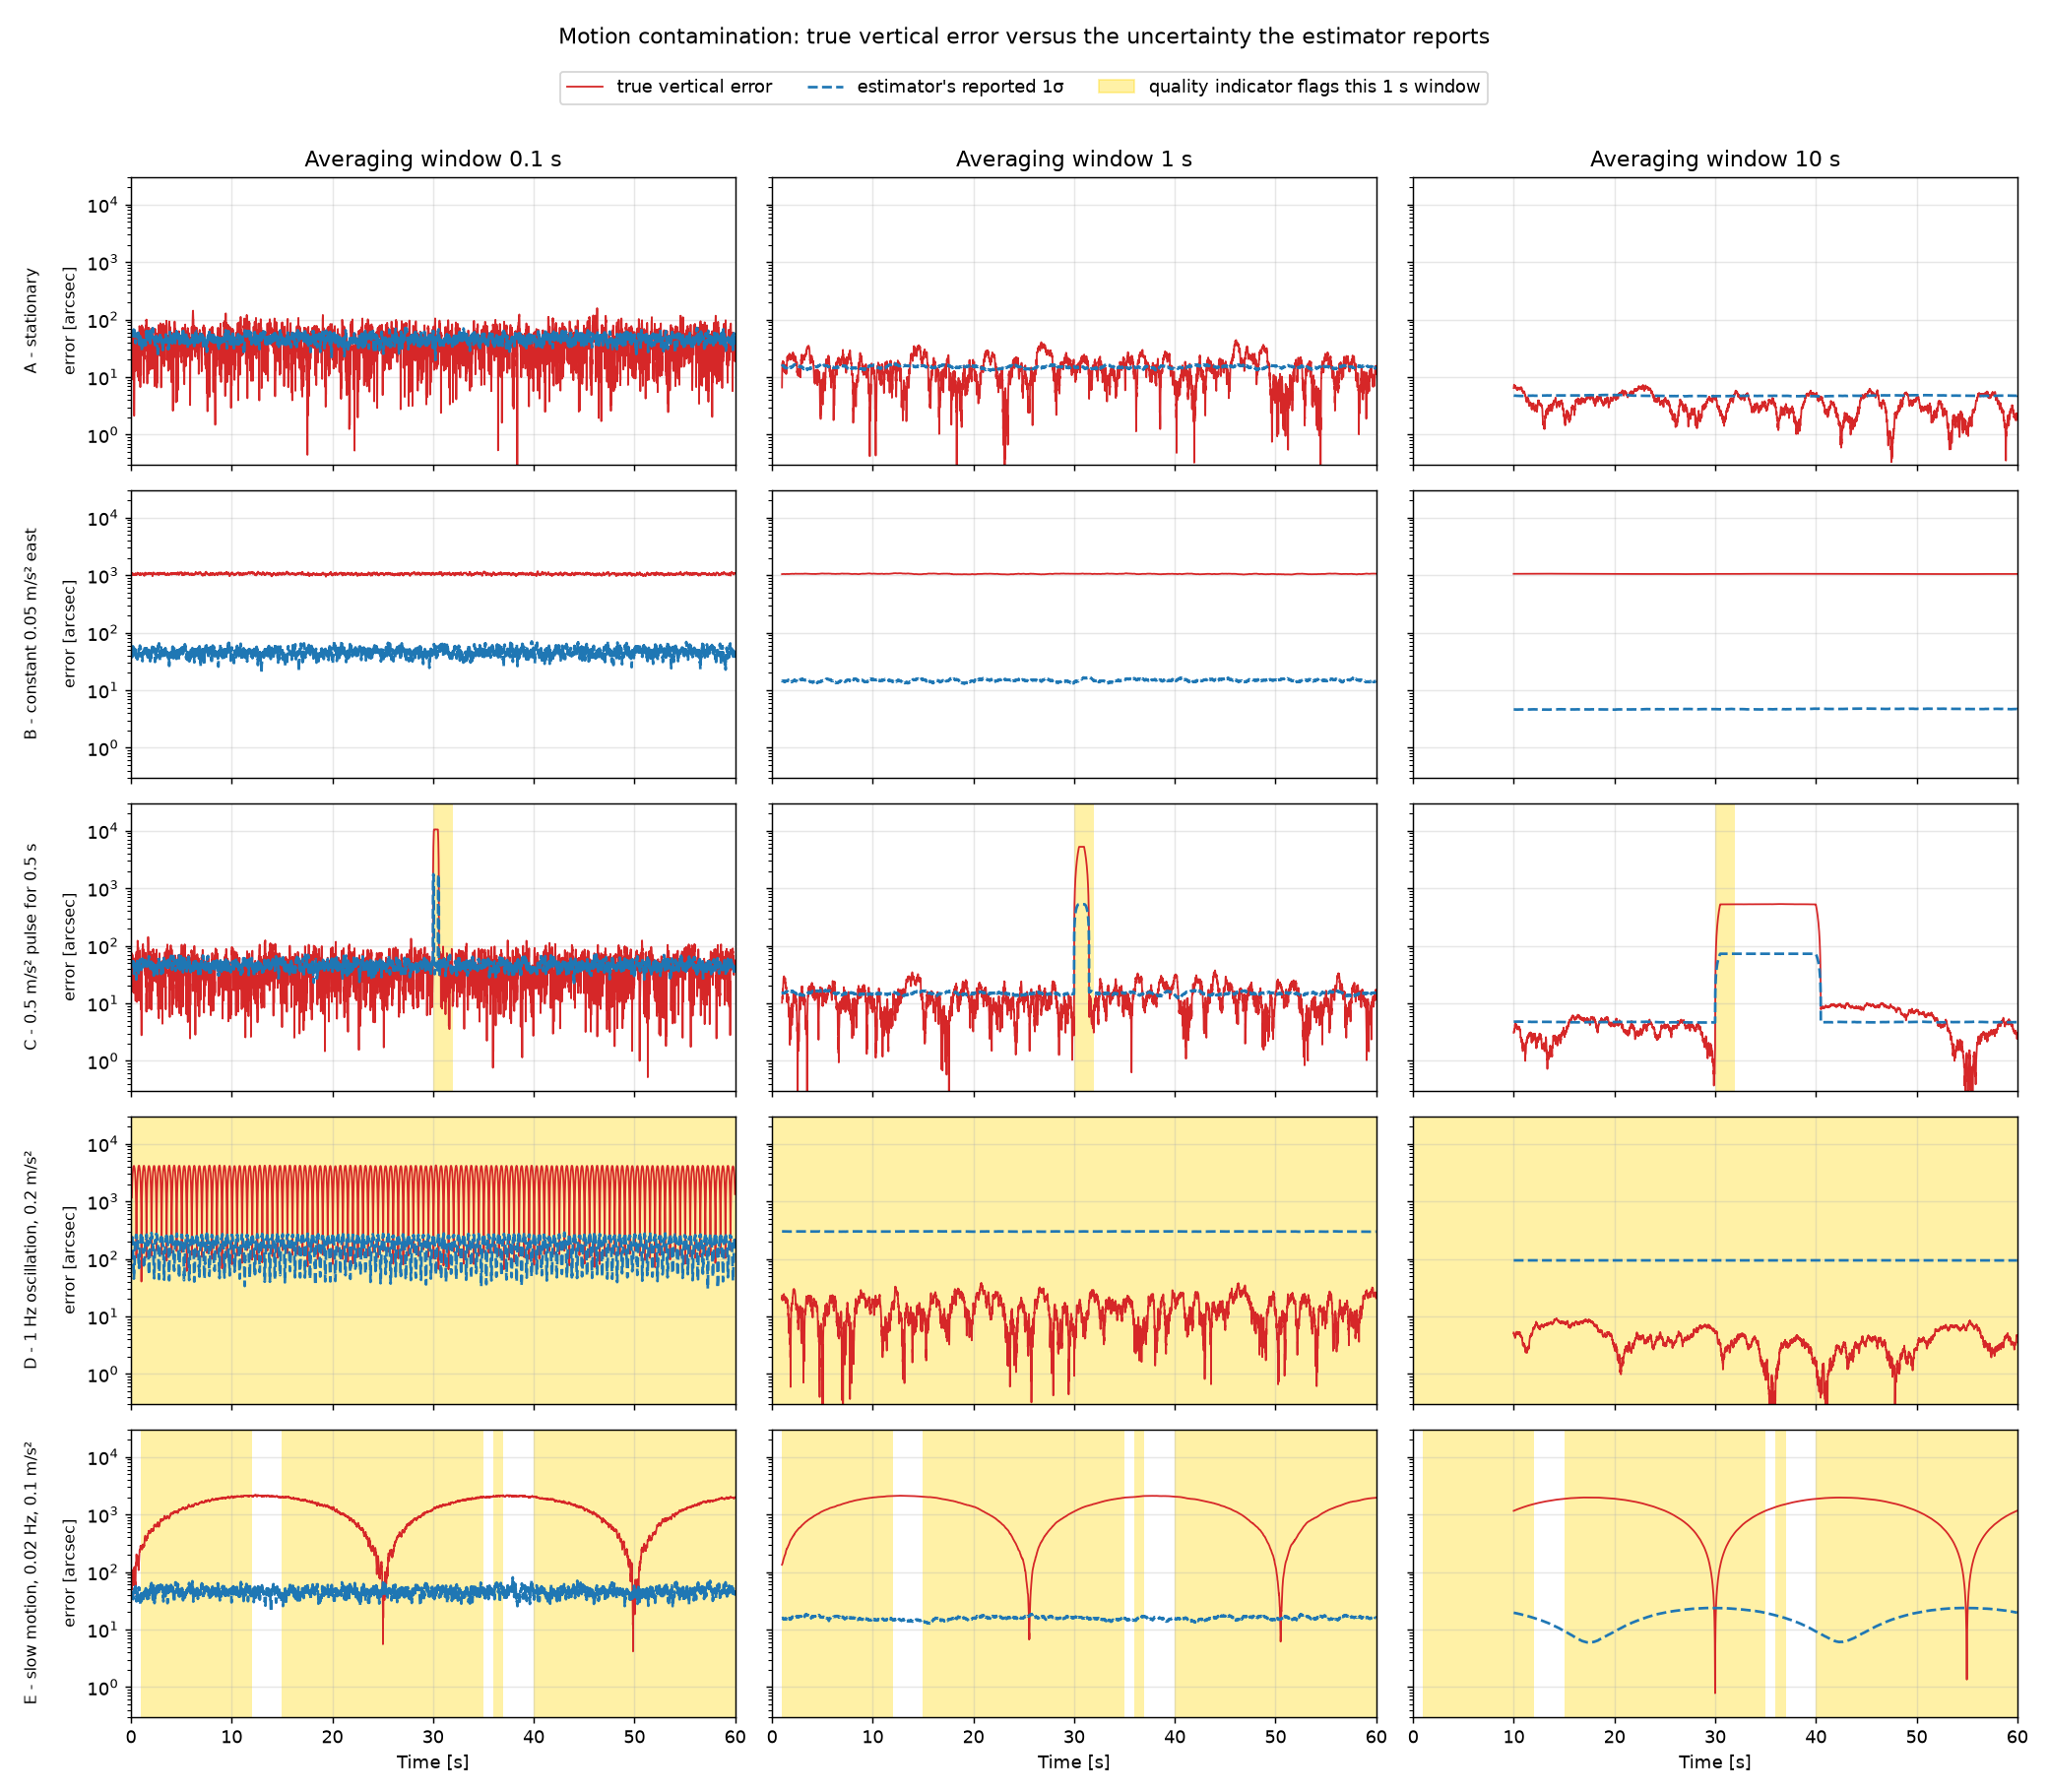

Python code for this plot:
"""
motion_contamination_experiment.py - Space Systems Engineering, Module 5, Experiment C

When does the accelerometer stop being a reliable vertical sensor?

A perfectly calibrated IMU at a fixed, known orientation is given horizontal
accelerations a_N = [a_E, a_N, 0]. It measures f_I = C_IN (a_N - g_N) plus
noise. Local vertical is estimated with trailing averages of several
lengths, and each estimate's TRUE error is compared with the uncertainty
the estimator itself reports.

Scenarios
---------
A  stationary
B  constant 0.05 m/s^2 east for the whole record
C  one 0.5 m/s^2 pulse lasting 0.5 s
D  1 Hz oscillation, 0.2 m/s^2 amplitude
E  slow platform motion: 0.02 Hz, 0.1 m/s^2 amplitude

Then the quality indicator is run on every 1 s window, and scenario E is
compared with a genuine slow tilt that produces almost identical
accelerometer data.

Run:  python motion_contamination_experiment.py
"""

from pathlib import Path

import matplotlib
matplotlib.use("Agg")
import matplotlib.pyplot as plt
import numpy as np

from gravity_estimator import (
    QUALITY_CAVEAT,
    assess_measurement_quality,
    sliding_up_direction,
)
from imu_alignment import GRAVITY, imu_orientation, specific_force, true_up_imu

SEED = 55
SAMPLE_RATE_HZ = 100.0
DURATION_S = 60.0
NOISE_SIGMA = 0.005              # m/s^2 per axis per sample
GYRO_NOISE_SIGMA = 5e-4          # rad/s per axis per sample
WINDOWS_S = [0.1, 1.0, 10.0]
QUALITY_WINDOW_S = 1.0
ARCSEC_PER_RAD = np.degrees(1.0) * 3600.0

C_IN = imu_orientation(8.0, 30.0, 20.0)
UP_TRUE = true_up_imu(C_IN)
TIME = np.arange(0.0, DURATION_S, 1.0 / SAMPLE_RATE_HZ)


def east_acceleration(scenario):
    """Eastward acceleration a_E(t) in m/s^2 for each scenario."""
    t = TIME
    if scenario == "A":
        return np.zeros_like(t)
    if scenario == "B":
        return np.full_like(t, 0.05)
    if scenario == "C":
        return np.where((t >= 30.0) & (t < 30.5), 0.5, 0.0)
    if scenario == "D":
        return 0.2 * np.sin(2.0 * np.pi * 1.0 * t)
    if scenario == "E":
        return 0.1 * np.sin(2.0 * np.pi * 0.02 * t)
    raise ValueError(scenario)


SCENARIOS = {
    "A": "A - stationary",
    "B": "B - constant 0.05 m/s² east",
    "C": "C - 0.5 m/s² pulse for 0.5 s",
    "D": "D - 1 Hz oscillation, 0.2 m/s²",
    "E": "E - slow motion, 0.02 Hz, 0.1 m/s²",
}


def simulate(scenario, rng):
    """Accelerometer samples (T, 3) in IMU axes for a scenario."""
    acceleration_n = np.column_stack((east_acceleration(scenario),
                                      np.zeros_like(TIME), np.zeros_like(TIME)))
    ideal = specific_force(C_IN, acceleration_n)
    return ideal + rng.normal(0.0, NOISE_SIGMA, ideal.shape)


def angle_to(up_estimates, truth):
    """Angle [arcsec] between each row of up_estimates and truth (rows or one)."""
    truth = np.broadcast_to(truth, up_estimates.shape)
    cross = np.linalg.norm(np.cross(up_estimates, truth), axis=1)
    dot = np.einsum("ij,ij->i", up_estimates, truth)
    return np.arctan2(cross, dot) * ARCSEC_PER_RAD


def quality_over_record(samples, gyro=None):
    """Quality report for every consecutive 1 s window."""
    n = int(QUALITY_WINDOW_S * SAMPLE_RATE_HZ)
    reports, previous = [], None
    for start in range(0, len(samples) - n + 1, n):
        window = samples[start:start + n]
        reports.append(assess_measurement_quality(
            window, NOISE_SIGMA, previous_mean=previous,
            gyro_samples=None if gyro is None else gyro[start:start + n],
            gyro_noise_sigma=GYRO_NOISE_SIGMA))
        previous = window.mean(axis=0)
    return reports


def verdict_shares(reports):
    names = ["steady", "disturbed", "changing", "accelerating", "rotating"]
    return {name: 100.0 * sum(r.verdict == name for r in reports) / len(reports)
            for name in names}


def main():
    rng = np.random.default_rng(SEED)
    data = {key: simulate(key, rng) for key in SCENARIOS}
    print(f"{SAMPLE_RATE_HZ:g} Hz for {DURATION_S:g} s, noise {NOISE_SIGMA} "
          f"m/s^2 per axis, IMU tilted 8 deg, perfectly calibrated.")
    print("First-order rule: horizontal acceleration a tilts the apparent "
          "vertical by atan(a / g):")
    for a in (0.05, 0.1, 0.2, 0.5):
        print(f"   {a:>5} m/s^2 -> {np.degrees(np.arctan(a / GRAVITY)):.3f} deg "
              f"= {np.arctan(a / GRAVITY) * ARCSEC_PER_RAD:,.0f} arcsec")

    # ---- averaging-window study ---------------------------------------------
    results = {}
    print(f"\n  {'scenario':<36}{'window':>8}{'RMS true':>11}{'max true':>11}"
          f"{'reported 1s':>13}{'true/reported':>15}   [arcsec]")
    for key, label in SCENARIOS.items():
        for window_s in WINDOWS_S:
            window = int(round(window_s * SAMPLE_RATE_HZ))
            up, reported, _ = sliding_up_direction(data[key], window)
            true_error = angle_to(up, UP_TRUE)
            reported = reported * ARCSEC_PER_RAD
            results[(key, window_s)] = (TIME[window - 1:], true_error, reported)
            rms_true = np.sqrt(np.mean(true_error**2))
            rms_reported = np.sqrt(np.mean(reported**2))
            print(f"  {label:<36}{window_s:>6g} s{rms_true:>11.1f}"
                  f"{true_error.max():>11.1f}{rms_reported:>13.1f}"
                  f"{rms_true / rms_reported:>15.1f}")
        print()

    print("Does longer averaging help?")
    print("  A  yes: error falls as 1/sqrt(window) and matches the reported "
          "uncertainty.")
    print("  B  no: the error sits at atan(a/g) for every window. Only the "
          "reported uncertainty shrinks,\n     so a longer window is more "
          "confidently wrong.")
    print("  C  the pulse is diluted by the ratio pulse length / window, but "
          "it contaminates every\n     window that contains it, so a long "
          "window is wrong by less for longer.")
    print("  D  a window that spans whole 1 Hz cycles (1 s, 10 s) cancels "
          "the oscillation; the 0.1 s\n     window follows it. A window "
          "that is not a whole number of cycles leaves a residual.")
    print("  E  no window here is long compared with the 50 s period, so "
          "the estimate simply follows\n     the acceleration. Averaging "
          "cannot separate it from a real change in tilt.")

    # ---- validity assessment --------------------------------------------------
    print("\n" + "=" * 78)
    print(f"Quality indicator on consecutive {QUALITY_WINDOW_S:g} s windows "
          f"(accelerometer only)")
    print("=" * 78)
    print(f"  {'scenario':<36}{'steady':>8}{'disturbed':>11}{'changing':>10}"
          f"{'mean true error':>18}")
    n = int(QUALITY_WINDOW_S * SAMPLE_RATE_HZ)
    flags = {}
    for key, label in SCENARIOS.items():
        reports = quality_over_record(data[key])
        flags[key] = np.array([r.detectable_disturbance for r in reports])
        shares = verdict_shares(reports)
        means = data[key][:len(reports) * n].reshape(len(reports), n, 3).mean(axis=1)
        ups = means / np.linalg.norm(means, axis=1, keepdims=True)
        print(f"  {label:<36}{shares['steady']:>7.0f}%{shares['disturbed']:>10.0f}%"
              f"{shares['changing']:>9.0f}%"
              f"{np.mean(angle_to(ups, UP_TRUE)):>15.0f} as")
    print("""
  Detectable failures: C (the pulse raises the variance of its window and
  shifts the next mean) and D at 1 s (the oscillation is inside the window,
  so the variance check fires). E is flagged as "changing": the mean moves
  between windows, but an accelerometer alone cannot say why.
  NOT detectable: B. Its windows are all "steady" while the vertical is
  wrong by about 1050 arcsec. The magnitude check does not help: 0.05 m/s^2
  horizontal changes |f| by a^2/2g = 0.00013 m/s^2, far below any usable
  tolerance on g.""")
    print("  Caveat attached to every report:")
    print("   ", QUALITY_CAVEAT)

    # ---- slow acceleration versus genuine slow tilt ---------------------------
    print("\n" + "=" * 78)
    print("Ambiguity check: slow acceleration (E) versus a genuine slow tilt (F)")
    print("=" * 78)
    a_east = east_acceleration("E")
    ideal_e = specific_force(C_IN, np.column_stack((a_east, 0 * TIME, 0 * TIME)))
    # F: the instrument really tilts so that gravity alone has the direction
    # E's specific force had. Same direction, magnitude exactly g.
    ideal_f = GRAVITY * ideal_e / np.linalg.norm(ideal_e, axis=1, keepdims=True)
    noise = rng.normal(0.0, NOISE_SIGMA, ideal_e.shape)
    accel_e, accel_f = ideal_e + noise, ideal_f + noise
    # Gyro: E does not rotate. F rotates at d(theta)/dt about the horizontal
    # axis perpendicular to the acceleration (north, in IMU axes).
    theta_rate = np.gradient(np.arctan(a_east / GRAVITY), TIME)
    north_imu = C_IN.apply([0.0, 1.0, 0.0])
    gyro_noise = rng.normal(0.0, GYRO_NOISE_SIGMA, ideal_e.shape)
    gyro_e = gyro_noise
    gyro_f = theta_rate[:, None] * north_imu + gyro_noise

    print(f"  Largest difference between the two accelerometer signals: "
          f"{np.max(np.linalg.norm(ideal_e - ideal_f, axis=1)):.5f} m/s^2 "
          f"(noise is {NOISE_SIGMA})")
    up_e, _, _ = sliding_up_direction(accel_e, n)
    up_f, _, _ = sliding_up_direction(accel_f, n)
    # In F the true vertical really does move; compare each window's
    # estimate with the true vertical averaged over that same window.
    true_up_f, _, _ = sliding_up_direction(ideal_f, n)
    print(f"  True vertical error, 1 s windows:  E (acceleration) RMS "
          f"{np.sqrt(np.mean(angle_to(up_e, UP_TRUE) ** 2)):.0f} arcsec,   "
          f"F (real tilt) RMS {np.sqrt(np.mean(angle_to(up_f, true_up_f) ** 2)):.0f} arcsec")
    print(f"\n  {'case':<34}{'steady':>8}{'changing':>10}{'accelerating':>14}"
          f"{'rotating':>10}")
    for label, accel, gyro in (
            ("E, accelerometer only", accel_e, None),
            ("F, accelerometer only", accel_f, None),
            ("E, with gyro", accel_e, gyro_e),
            ("F, with gyro", accel_f, gyro_f)):
        s = verdict_shares(quality_over_record(accel, gyro))
        print(f"  {label:<34}{s['steady']:>7.0f}%{s['changing']:>9.0f}%"
              f"{s['accelerating']:>13.0f}%{s['rotating']:>9.0f}%")
    print("""
  Without a gyro the two cases get the same verdicts, yet in E the vertical
  estimate is wrong and in F it is right. With a gyro they separate: no
  rotation while the mean moves means translational acceleration. A gyro
  still cannot expose scenario B, where nothing changes at all; that needs
  an outside reference for the motion itself, such as a known-stationary
  mount or an independent velocity measurement.""")

    # ---- figure -----------------------------------------------------------------
    fig, axes = plt.subplots(len(SCENARIOS), len(WINDOWS_S), figsize=(16, 14),
                             sharex=True, sharey=True)
    for row, (key, label) in enumerate(SCENARIOS.items()):
        for col, window_s in enumerate(WINDOWS_S):
            ax = axes[row, col]
            t, true_error, reported = results[(key, window_s)]
            flagged_time = np.flatnonzero(flags[key]) * QUALITY_WINDOW_S
            for start in flagged_time:
                ax.axvspan(start, start + QUALITY_WINDOW_S, color="gold",
                           alpha=0.35, linewidth=0)
            ax.semilogy(t, np.maximum(true_error, 1e-2), color="tab:red",
                        linewidth=1.0, label="true vertical error")
            ax.semilogy(t, reported, color="tab:blue", linewidth=1.5,
                        linestyle="--", label="estimator's reported 1σ")
            ax.grid(True, which="major", alpha=0.3)
            if row == 0:
                ax.set_title(f"Averaging window {window_s:g} s")
            if col == 0:
                ax.set_ylabel(f"{label}\n\nerror [arcsec]", fontsize=9)
            if row == len(SCENARIOS) - 1:
                ax.set_xlabel("Time [s]")
    axes[0, 0].set_ylim(0.3, 3e4)
    axes[0, 0].set_xlim(0, DURATION_S)
    handles, labels = axes[0, 0].get_legend_handles_labels()
    handles.append(plt.Rectangle((0, 0), 1, 1, color="gold", alpha=0.35))
    labels.append("quality indicator flags this 1 s window")
    fig.legend(handles, labels, loc="upper center", ncol=3,
               bbox_to_anchor=(0.5, 0.965))
    fig.suptitle("Motion contamination: true vertical error versus the "
                 "uncertainty the estimator reports", y=0.985)
    fig.tight_layout(rect=(0, 0, 1, 0.95))
    out = Path(__file__).with_name("motion_contamination_experiment.png")
    fig.savefig(out, dpi=130)
    print(f"\nSaved {out.name}")


if __name__ == "__main__":
    main()
